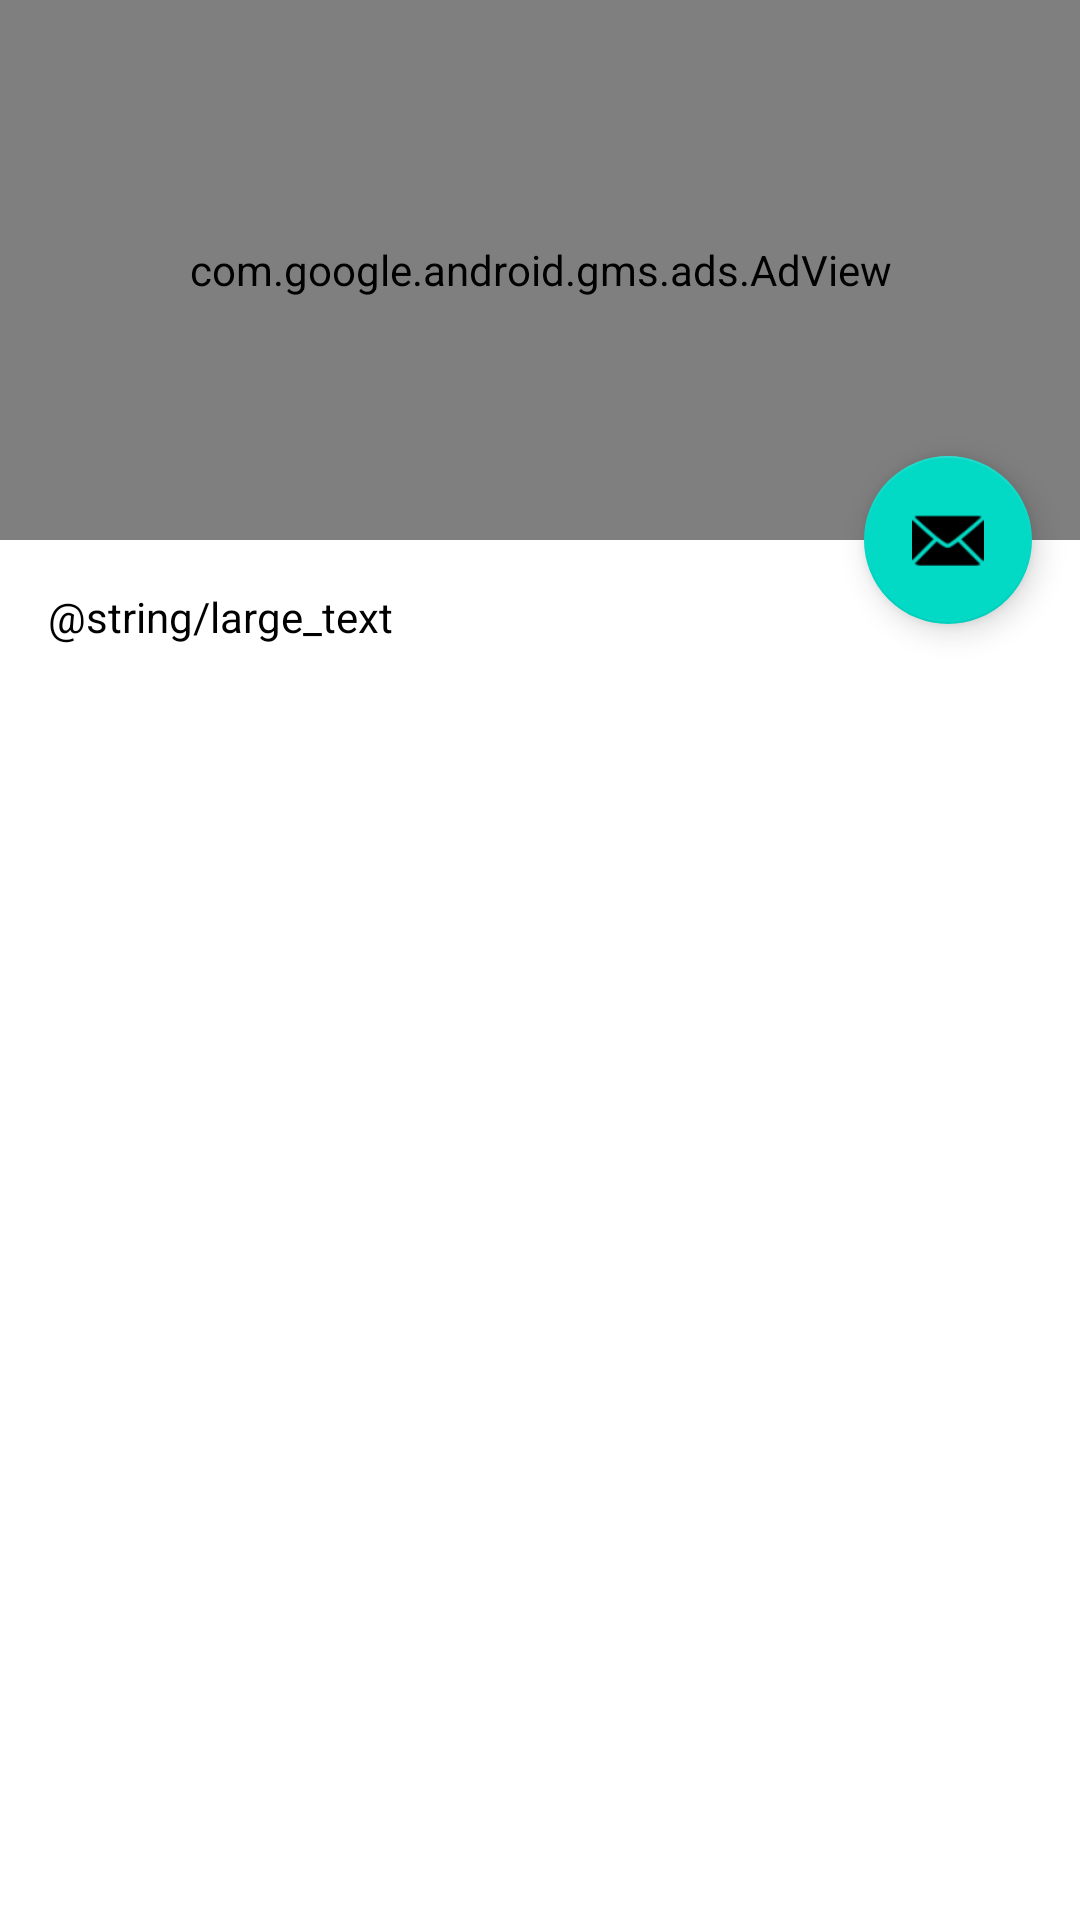

Android layout source for this screen:
<!-- AndroidManifest.xml: application theme Base.Theme.GoriApp -->
<!-- res/layout/activity_history_detail.xml -->
<?xml version="1.0" encoding="utf-8"?>
<androidx.coordinatorlayout.widget.CoordinatorLayout xmlns:android="http://schemas.android.com/apk/res/android"
    xmlns:app="http://schemas.android.com/apk/res-auto"
    xmlns:tools="http://schemas.android.com/tools"
    android:layout_width="wrap_content"
    android:layout_height="wrap_content"
    app:cardBackgroundColor="#FF8F00"
    app:layout_anchorGravity="right"
    tools:context=".ui.detail.HistoryDetailActivity">

    <com.google.android.material.appbar.AppBarLayout
        android:id="@+id/app_bar"
        android:layout_width="match_parent"
        android:layout_height="180dp"
        android:background="#FF8F00"
        android:fitsSystemWindows="true">

        <com.google.android.material.appbar.CollapsingToolbarLayout
            android:id="@+id/toolbar_layout"
            style="@style/Widget.MaterialComponents.Toolbar.Primary"
            android:layout_width="match_parent"
            android:layout_height="match_parent"
            android:background="#FFF8E1"
            android:fitsSystemWindows="true"
            app:contentScrim="#FFF8E1"
            app:layout_scrollFlags="scroll|exitUntilCollapsed"
            app:toolbarId="@+id/toolbar">


            <androidx.appcompat.widget.Toolbar
                android:id="@+id/toolbar"
                android:layout_width="match_parent"
                android:layout_height="?attr/actionBarSize"
                android:background="#FFF8E1"
                app:layout_collapseMode="pin" />

            <com.google.android.gms.ads.AdView
                android:id="@+id/googleAd2"
                android:layout_width="match_parent"
                android:layout_height="match_parent"
                android:layout_alignParentBottom="true"
                android:layout_centerHorizontal="true"
                app:adSize="BANNER"
                app:adUnitId="ca-app-pub-3940256099942544/6300978111" />

        </com.google.android.material.appbar.CollapsingToolbarLayout>
    </com.google.android.material.appbar.AppBarLayout>

    <include
        android:id="@+id/include"
        layout="@layout/content_scrolling" />
    <com.google.android.material.floatingactionbutton.FloatingActionButton
        android:id="@+id/whatsapp"
        android:layout_width="wrap_content"
        android:layout_height="wrap_content"
        android:layout_marginEnd="16dp"
        app:layout_anchor="@id/app_bar"
        app:layout_anchorGravity="bottom|end"
        app:srcCompat="@android:drawable/ic_dialog_email"/>
</androidx.coordinatorlayout.widget.CoordinatorLayout>
<!-- res/layout/content_scrolling.xml (included above) -->
<?xml version="1.0" encoding="utf-8"?>
<androidx.core.widget.NestedScrollView xmlns:android="http://schemas.android.com/apk/res/android"
    xmlns:app="http://schemas.android.com/apk/res-auto"
    xmlns:tools="http://schemas.android.com/tools"
    android:layout_width="match_parent"
    android:layout_height="match_parent"
    android:background="#FFFFFF"
    app:layout_behavior="@string/appbar_scrolling_view_behavior">

    <TextView
        android:layout_width="wrap_content"
        android:layout_height="wrap_content"
        android:layout_margin="16dp"
        android:text="@string/large_text"
        android:textAlignment="center"
        android:textColor="@color/black" />
</androidx.core.widget.NestedScrollView>
<!-- resources referenced by this layout -->
<resources>
  <color name="black">#FF000000</color>
  <style name="Base.Theme.GoriApp" parent="Theme.MaterialComponents.DayNight.NoActionBar">
          <item name="android:statusBarColor">@color/white</item>
  
      </style>
  <color name="white">#FFFFFFFF</color>
</resources>
